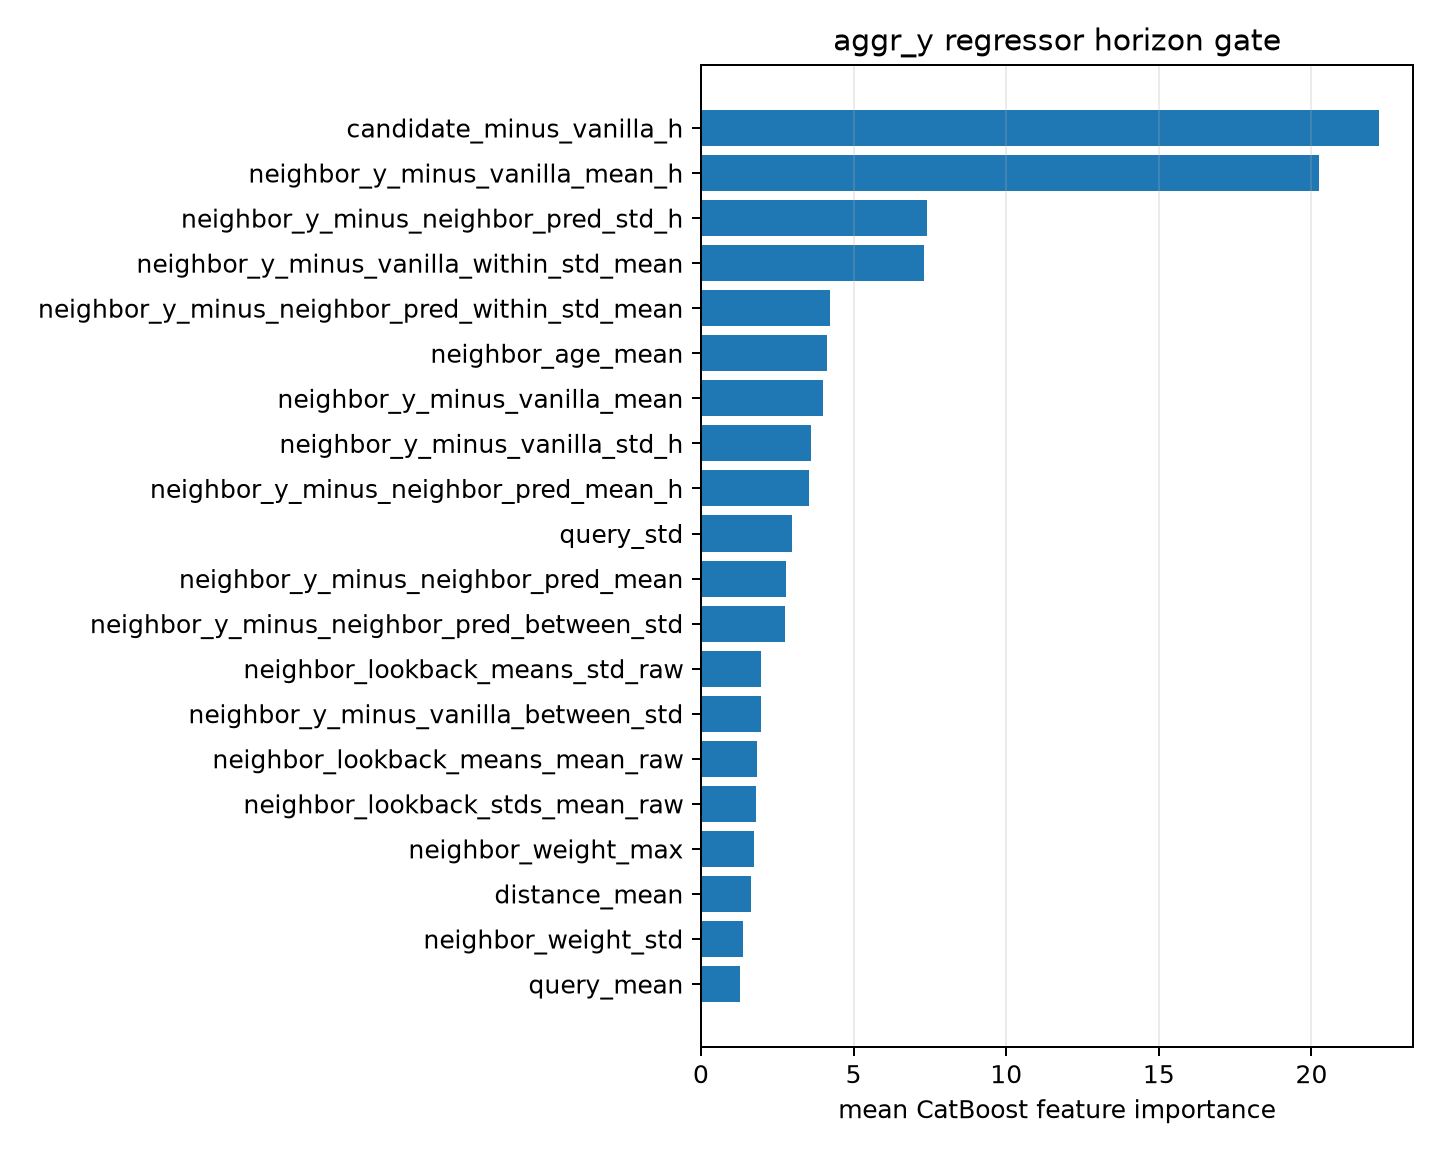

Values plotted in this chart, from the file beside it:
feature, importance
candidate_minus_vanilla_h, 22.21
neighbor_y_minus_vanilla_mean_h, 20.25
neighbor_y_minus_neighbor_pred_std_h, 7.421
neighbor_y_minus_vanilla_within_std_mean, 7.314
neighbor_y_minus_neighbor_pred_within_st…, 4.231
neighbor_age_mean, 4.126
neighbor_y_minus_vanilla_mean, 4.004
neighbor_y_minus_vanilla_std_h, 3.618
neighbor_y_minus_neighbor_pred_mean_h, 3.546
query_std, 2.999
neighbor_y_minus_neighbor_pred_mean, 2.8
neighbor_y_minus_neighbor_pred_between_s…, 2.749
neighbor_lookback_means_std_raw, 1.982
neighbor_y_minus_vanilla_between_std, 1.967
neighbor_lookback_means_mean_raw, 1.851
neighbor_lookback_stds_mean_raw, 1.79
neighbor_weight_max, 1.753
distance_mean, 1.655
neighbor_weight_std, 1.375
query_mean, 1.269
